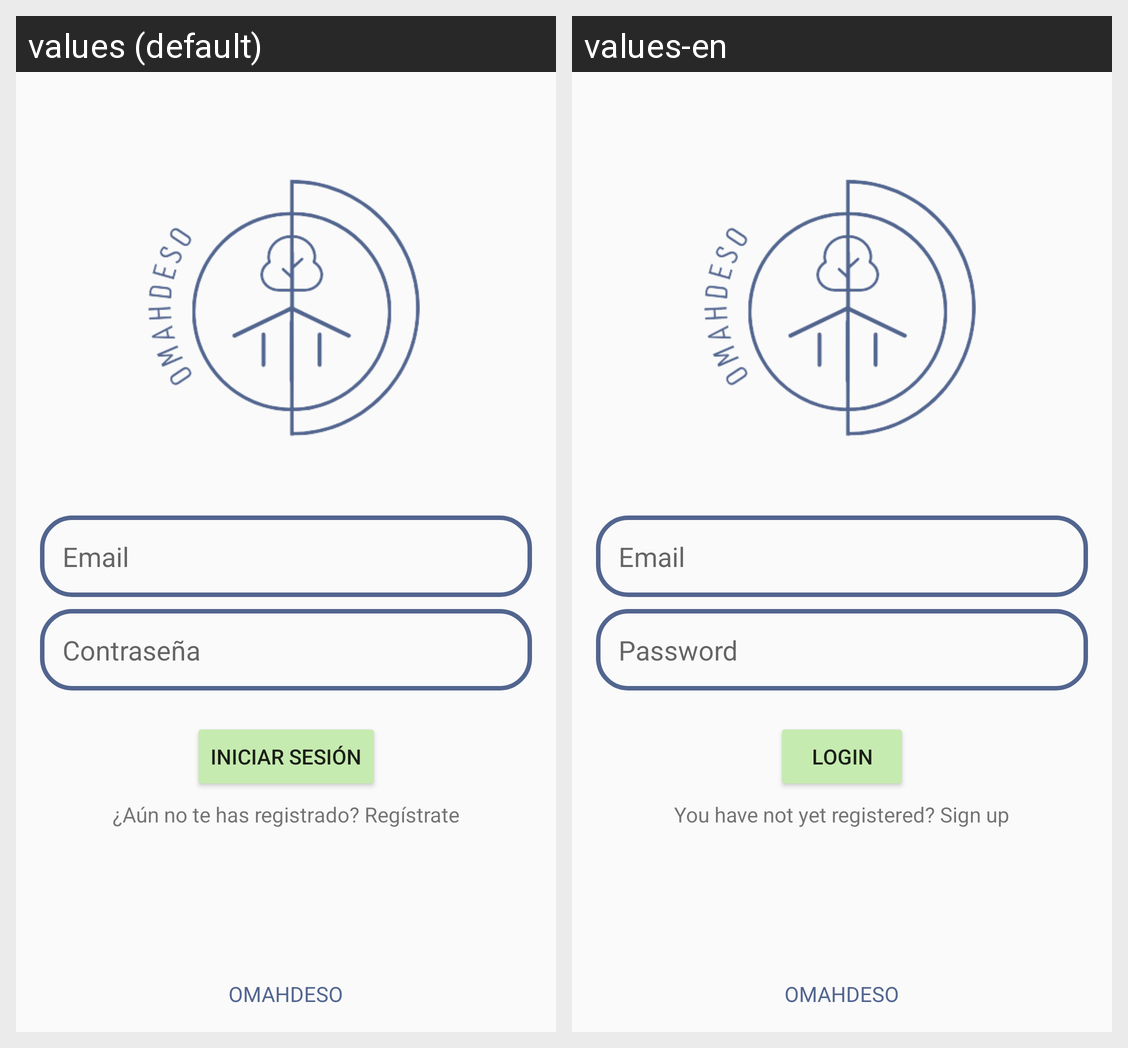

For this localized Android screen grid, give each drawn string resource with its value in every locale shown.
Android screen res/layout/activity_login.xml rendered under 2 locales, left to right: values (default), values-en. Device: Nexus 5 (rendered at 1080×1920; each locale shown at half size, 540×960, under a caption strip naming it); theme Theme.AppCompat.Light.NoActionBar.
Strings drawn on this screen, with the default value and each locale's value (text and hints the layout hard-codes, and strings that could not be matched under every locale, appear in the picture but are not listed):

email
  values: Email
  values-en: Email  [not translated; the default value is used]

contrasenna
  values: Contraseña
  values-en: Password

iniciar_sesion
  values: Iniciar Sesión
  values-en: Login

msg_registrarse
  values: ¿Aún no te has registrado? Regístrate
  values-en: You have not yet registered? Sign up

empresa
  values: OMAHDESO
  values-en: OMAHDESO  [not translated; the default value is used]
